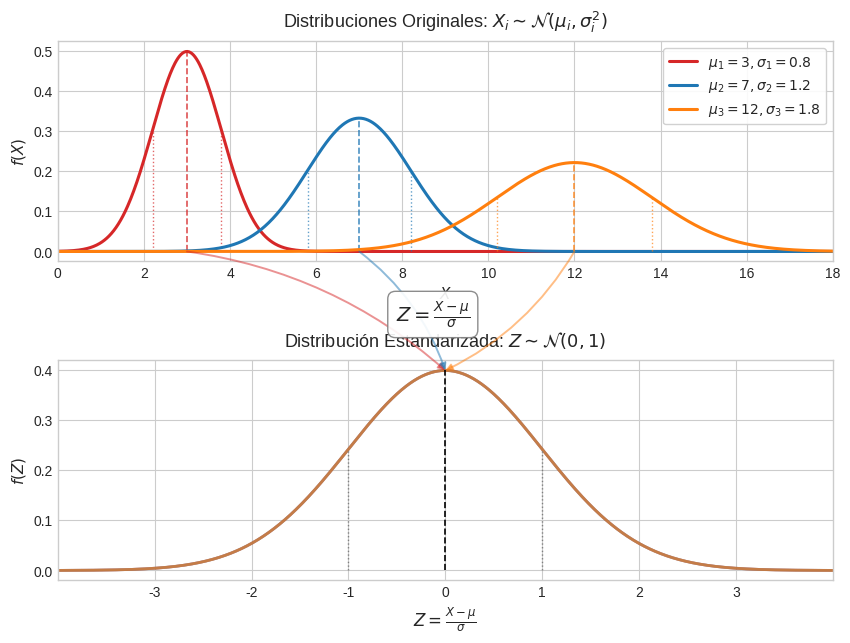

Reproduce this figure in Python.
import numpy as np
import matplotlib.pyplot as plt
from scipy.stats import norm

# Configuración de estilo y parámetros
plt.style.use('seaborn-v0_8-whitegrid' if 'seaborn-v0_8-whitegrid' in plt.style.available else 'default')
fig, (ax1, ax2) = plt.subplots(2, 1, figsize=(10, 7), sharey=False)
fig.subplots_adjust(hspace=0.45)

params = [
    {'mu': 3,  'sigma': 0.8, 'color': '#d62728', 'label': r'$\mu_1=3, \sigma_1=0.8$'},
    {'mu': 7,  'sigma': 1.2, 'color': '#1f77b4', 'label': r'$\mu_2=7, \sigma_2=1.2$'},
    {'mu': 12, 'sigma': 1.8, 'color': '#ff7f0e', 'label': r'$\mu_3=12, \sigma_3=1.8$'}
]

# --- 1. Distribuciones Originales X ~ N(mu, sigma) ---
x1 = np.linspace(0, 18, 1000)
for p in params:
    mu, s, c = p['mu'], p['sigma'], p['color']
    y = norm.pdf(x1, mu, s)
    ax1.plot(x1, y, color=c, lw=2.2, label=p['label'])
    
    # Líneas de referencia: mu y mu +- sigma
    ax1.vlines(mu, 0, norm.pdf(mu, mu, s), color=c, ls='--', lw=1.2, alpha=0.8)
    ax1.vlines([mu - s, mu + s], 0, norm.pdf(mu + s, mu, s), color=c, ls=':', lw=1, alpha=0.7)
    
ax1.set_title(r'Distribuciones Originales: $X_i \sim \mathcal{N}(\mu_i, \sigma_i^2)$', fontsize=13, pad=10)
ax1.set_xlabel('$X$', fontsize=11)
ax1.set_ylabel('$f(X)$', fontsize=11)
ax1.set_xlim(0, 18)
ax1.legend(frameon=True, facecolor='white', framealpha=0.9)

# --- 2. Distribución Estandarizada Z ~ N(0, 1) ---
z = np.linspace(-4, 4, 1000)
y_std = norm.pdf(z, 0, 1)

# Superposición para ilustrar la convergencia idéntica
for p in params:
    ax2.plot(z, y_std, color=p['color'], lw=2, alpha=0.6, ls='-')

ax2.vlines(0, 0, norm.pdf(0, 0, 1), color='black', ls='--', lw=1.2)
ax2.vlines([-1, 1], 0, norm.pdf(1, 0, 1), color='gray', ls=':', lw=1)

ax2.set_title(r'Distribución Estandarizada: $Z \sim \mathcal{N}(0, 1)$', fontsize=13, pad=10)
ax2.set_xlabel(r'$Z = \frac{X - \mu}{\sigma}$', fontsize=12)
ax2.set_ylabel('$f(Z)$', fontsize=11)
ax2.set_xlim(-4, 4)
ax2.set_xticks([-3, -2, -1, 0, 1, 2, 3])

# --- Flechas de transformación y fórmula ---
for p in params:
    fig.add_artist(plt.matplotlib.patches.ConnectionPatch(
        xyA=(p['mu'], 0), coordsA=ax1.transData,
        xyB=(0, norm.pdf(0, 0, 1)), coordsB=ax2.transData,
        arrowstyle="-|>", lw=1.4, color=p['color'], alpha=0.5,
        connectionstyle="arc3,rad=-0.15"
    ))

fig.text(0.5, 0.49, r'$Z = \frac{X - \mu}{\sigma}$', 
         fontsize=14, ha='center', va='center',
         bbox=dict(boxstyle='round,pad=0.4', fc='white', ec='gray', alpha=0.9))

plt.savefig("normal_standardization.svg", bbox_inches='tight')
plt.show()
